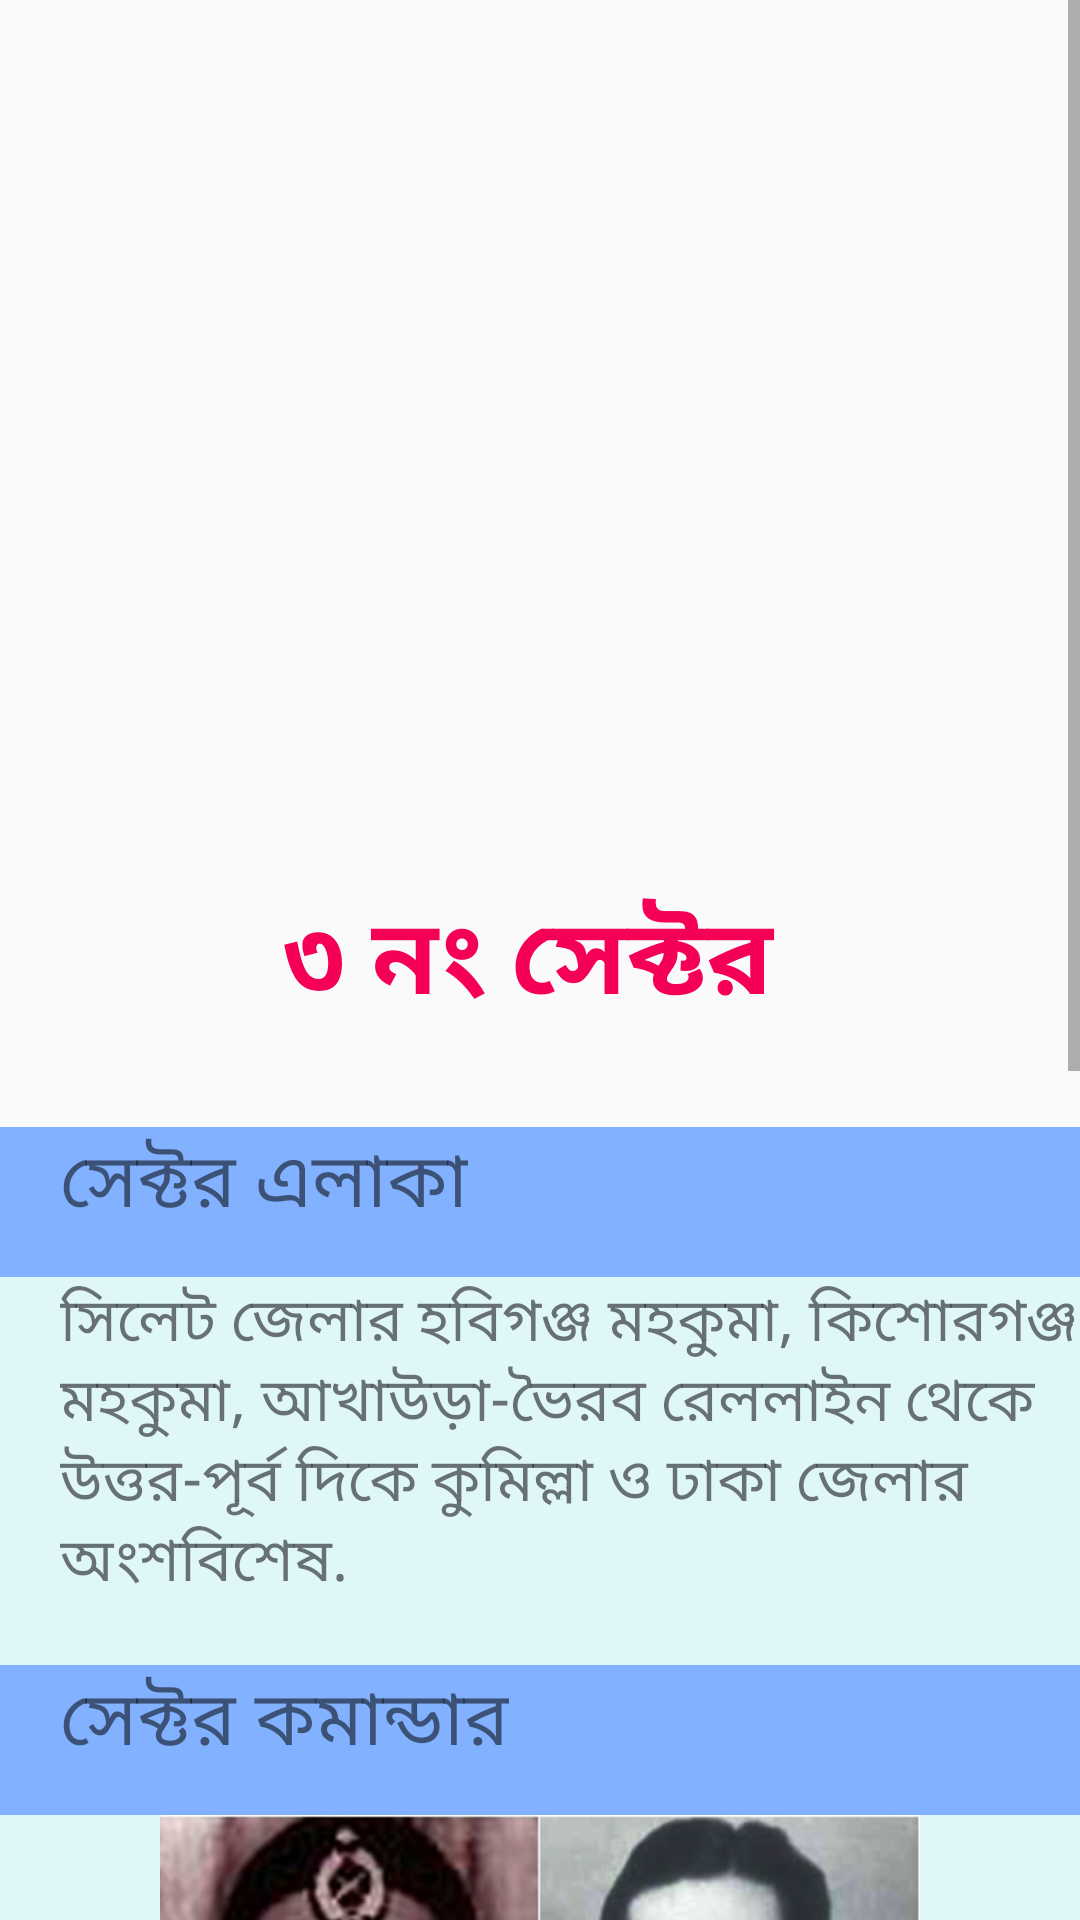

The Android layout XML behind this screen, and the referenced resources:
<!-- AndroidManifest.xml: application theme AppTheme -->
<!-- res/layout/sec_3.xml -->
<?xml version="1.0" encoding="utf-8"?>
<ScrollView xmlns:android="http://schemas.android.com/apk/res/android"
    xmlns:app="http://schemas.android.com/apk/res-auto"
    xmlns:tools="http://schemas.android.com/tools"
    android:layout_width="match_parent"
    android:layout_height="match_parent"
    tools:context=".Sector1">
    <LinearLayout
        android:layout_width="match_parent"
        android:layout_height="match_parent"
        android:orientation="vertical">
        <RelativeLayout
            android:layout_width="match_parent"
            android:layout_height="wrap_content"
            android:layout_gravity="center"
            android:layout_marginBottom="20dp"
            >
            <ImageView
                android:id="@+id/secImg"
                android:layout_width="300dp"
                android:layout_height="300dp"
                android:layout_centerHorizontal="true"
                android:src="@drawable/sector_3"
                android:layout_marginBottom="10dp"/>

            <TextView
                android:layout_width="wrap_content"
                android:layout_height="wrap_content"
                android:layout_below="@+id/secImg"
                android:layout_marginTop="-16dp"
                android:text="৩ নং সেক্টর "
                android:textStyle="bold"
                android:textSize="35sp"
                android:textColor="#F50057"
                android:layout_marginBottom="10dp"
                android:layout_centerHorizontal="true"/>

        </RelativeLayout>
        <RelativeLayout
            android:layout_width="match_parent"
            android:layout_height="wrap_content">
            <LinearLayout
                android:layout_width="match_parent"
                android:layout_height="50dp"
                android:orientation="vertical"
                android:background="#82B1FF">
                <TextView
                    android:layout_width="wrap_content"
                    android:layout_height="wrap_content"
                    android:layout_gravity="center_vertical"
                    android:text="সেক্টর এলাকা"
                    android:layout_marginLeft="20dp"
                    android:textSize="25sp"/>

            </LinearLayout>
        </RelativeLayout>
        <RelativeLayout
            android:layout_width="match_parent"
            android:layout_height="wrap_content">
            <LinearLayout
                android:layout_width="match_parent"
                android:layout_height="wrap_content"
                android:orientation="vertical"
                android:background="#E0F7FA">

                <TextView
                    android:layout_width="wrap_content"
                    android:layout_height="wrap_content"
                    android:layout_gravity="center_vertical"
                    android:layout_marginLeft="20dp"
                    android:layout_marginBottom="20dp"
                    android:gravity="left"

                    android:maxLines="5"
                    android:text="সিলেট জেলার হবিগঞ্জ মহকুমা, কিশোরগঞ্জ মহকুমা, আখাউড়া-ভৈরব রেললাইন থেকে উত্তর-পূর্ব দিকে কুমিল্লা ও ঢাকা জেলার অংশবিশেষ."
                    android:textSize="20sp" />

            </LinearLayout>
        </RelativeLayout>
        <RelativeLayout
            android:layout_width="match_parent"
            android:layout_height="wrap_content">
            <LinearLayout
                android:layout_width="match_parent"
                android:layout_height="50dp"
                android:orientation="vertical"
                android:background="#82B1FF">

                <TextView
                    android:layout_width="wrap_content"
                    android:layout_height="wrap_content"
                    android:layout_gravity="center_vertical"
                    android:layout_marginLeft="20dp"
                    android:text="সেক্টর কমান্ডার"
                    android:textSize="25sp" />

            </LinearLayout>
        </RelativeLayout>
        <RelativeLayout
            android:layout_width="match_parent"
            android:layout_height="wrap_content">
            <LinearLayout
                android:layout_width="match_parent"
                android:layout_height="wrap_content"
                android:orientation="vertical"
                android:background="#E0F7FA">
                <ImageView
                    android:layout_width="300dp"
                    android:layout_height="180dp"
                    android:layout_gravity="center_horizontal"
                    android:src="@drawable/s_3"/>

                <TextView
                    android:layout_width="wrap_content"
                    android:layout_height="wrap_content"
                    android:layout_gravity="center_vertical"
                    android:layout_marginLeft="20dp"
                    android:layout_marginBottom="20dp"
                    android:gravity="left"

                    android:maxLines="5"
                    android:text="• মেজর কে এম শফিউল্লাহ(১০ এপ্রিল, ১৯৭১ হতে ২১ জুলাই, ১৯৭১)\n
• মেজর এ.এন.এম. নূরুজ্জামান (২৩ জুলাই, ১৯৭১ হতে ১৪ ফেব্রুয়ারি, ১৯৭২)"
                    android:textSize="20sp" />

            </LinearLayout>
        </RelativeLayout>
        <RelativeLayout
            android:layout_width="match_parent"
            android:layout_height="wrap_content">
            <LinearLayout
                android:layout_width="match_parent"
                android:layout_height="50dp"
                android:orientation="vertical"
                android:background="#82B1FF">

                <TextView
                    android:layout_width="wrap_content"
                    android:layout_height="wrap_content"
                    android:layout_gravity="center_vertical"
                    android:layout_marginLeft="20dp"
                    android:text="সাবসেক্টর কমান্ডার"
                    android:textSize="25sp" />

            </LinearLayout>
        </RelativeLayout>
        <RelativeLayout
            android:layout_width="match_parent"
            android:layout_height="wrap_content">
            <LinearLayout
                android:layout_width="match_parent"
                android:layout_height="wrap_content"
                android:orientation="vertical"
                android:background="#E0F7FA">

                <TextView
                    android:layout_width="wrap_content"
                    android:layout_height="wrap_content"
                    android:layout_gravity="center_vertical"
                    android:layout_marginLeft="20dp"
                    android:layout_marginBottom="20dp"
                    android:gravity="left"

                    android:maxLines="30"
                    android:text="১.আশ্রমবাড়ি (ক্যাপ্টেন আজিজ, ক্যাপ্টেন ইজাজ)\n
২.বাঘাইবাড়ি (ক্যাপ্টেন আজিজ, ক্যাপ্টেন ইজাজ)\n
৩.হাতকাটা (ক্যাপ্টেন মতিউর রহমান)\n
৪.পঞ্চবাটি (ক্যাপ্টেন নাসিম)\n
৫.সিমলা (ক্যাপ্টেন মতিন)\n
৬.বিজয়নগর (ক্যাপ্টেন এম এস এ ভূঁইয়া)"
                    android:textSize="20sp" />

            </LinearLayout>
        </RelativeLayout>


    </LinearLayout>

</ScrollView>
<!-- resources referenced by this layout -->
<resources>
  <!-- drawable s_3: jpg bitmap (drawable, 71819 bytes) -->
  <style name="AppTheme" parent="Theme.AppCompat.Light.DarkActionBar">
          
          <item name="colorPrimary">@color/colorPrimary</item>
          <item name="colorPrimaryDark">@color/colorPrimaryDark</item>
          <item name="colorAccent">@color/colorAccent</item>
  
          <item name="windowActionBar">false</item>
          <item name="windowNoTitle">true</item>
      </style>
  <color name="colorPrimary">#03A9F4</color>
  <color name="colorPrimaryDark">#0288D1</color>
  <color name="colorAccent">#00BCD4</color>
</resources>
